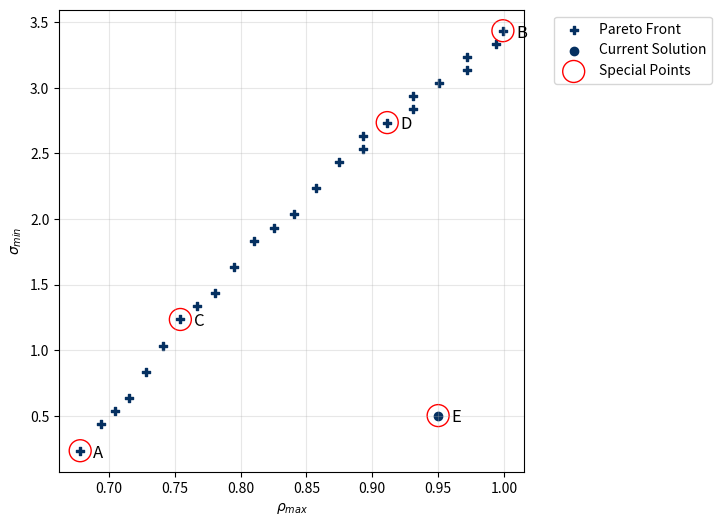

Python code for this plot:
# -*- coding: utf-8 -*-
"""
Created on Sun Dec  1 12:16:36 2024

[redacted]
"""

import matplotlib.pyplot as plt

# Datos de ejemplo (reemplaza con tus datos reales)

# Datos para redes con cinco servicios
network_ids = [445, 555, 665, 775, 885, 995, 10105]
rho_max_values_445 = [0.416666667, 0.421219271, 0.423781033, 0.426770128, 0.429680035, 0.434705096, 0.441287728, 0.446046684, 0.451339155, 0.454595768, 0.459111187, 0.46875, 0.47413214, 0.477770268, 0.482988913, 0.489007509, 0.496370364, 0.503194162, 0.507749683, 0.510910312, 0.517551084, 0.523886251, 0.529145107, 0.533731029, 0.541601964, ]
rho_max_values_555 = [0.518518519, 0.527083581, 0.540708889, 0.555995568, 0.571519547, 0.586127872, 0.600443295, 0.618779982, 0.63759335, 0.661584056, 0.67959816, 0.703331952, 0.716087412, 0.732620127, 0.75763538, 0.793054223, 0.818186496, 0.838483936, 0.860197905, 0.872014154, 0.896019881, 0.922225814, 0.933675781, 0.962358846, 0.973497942, ]
rho_max_values_665 = [0.518518519, 0.530303933, 0.543097755, 0.555420291, 0.57044441, 0.5846431, 0.611220981, 0.633581308, 0.647342513, 0.661513937, 0.683703889, 0.704409164, 0.718627066, 0.727743914, 0.746018634, 0.764782786, 0.784887875, 0.805250249, 0.82626007, 0.842769667, 0.868534328, 0.894145023, 0.9131968, 0.938843218, 0.973532877, ]
rho_max_values_775 = [0.518518519, 0.528686541, 0.539834497, 0.552531838, 0.564355853, 0.57280667, 0.590603206, 0.602847198, 0.617283951, 0.632492284, 0.644546214, 0.658895765, 0.67794127, 0.699792195, 0.728188181, 0.754476682, 0.776250965, 0.803787181, 0.834218928, 0.863658121, 0.879047833, 0.900543633, 0.932996933, 0.951502678, 0.98400362,]
rho_max_values_885 = [0.519279601, 0.533671901, 0.54169552, 0.555555556, 0.563421652, 0.57683817, 0.589244441, 0.60575751, 0.616301062, 0.630250897, 0.645112358, 0.659623881, 0.677022033, 0.693037019, 0.724649845, 0.757425184, 0.792695104, 0.811659833, 0.829852223, 0.850827846, 0.871945484, 0.892832161, 0.917600252, 0.941363963, 0.96634333, ]
rho_max_values_995 = [0.644451848, 0.658197933, 0.67204374, 0.685798306, 0.699098455, 0.713754066, 0.728674211, 0.743906411, 0.751657702, 0.759506738, 0.767617314, 0.78002246, 0.794248372, 0.803075065, 0.811882617, 0.820833271, 0.82993361, 0.839847713, 0.849910787, 0.860131119, 0.870517482, 0.88151504, 0.891819698, 0.902753675, 0.913887912, ]
rho_max_values_10105 = [0.583350068, 0.601478005, 0.621539323, 0.639093922, 0.654782308, 0.668900647, 0.681707836, 0.693402113, 0.704140519, 0.714047662, 0.723226175, 0.731760858, 0.739722876, 0.747172341, 0.757575758, 0.766925863, 0.774406777, 0.784596313, 0.790762879, 0.797771891, 0.806169256, 0.814751221, 0.820871728, 0.827642461, 0.833333333, ]


alpha_min_values_445 = [9.566205473, 9.58994087, 9.613675281, 9.637410227, 9.661181727, 9.684880061, 9.708614942, 9.732349815, 9.756084603, 9.779819558, 9.803554399, 9.815477488, 9.827288746, 9.839156758, 9.851024198, 9.862891473, 9.874759129, 9.886799567, 9.898493992, 9.910360296, 9.916295275, 9.922228978, 9.928162683, 9.934096372, 9.945963805]
alpha_min_values_555 = [8.323639581, 8.382840622, 8.442041694, 8.501800728, 8.560447593, 8.620195975, 8.678846065, 8.738047161, 8.797246915, 8.856449167, 8.915650084, 8.974851309, 9.00445185, 9.03405255, 9.093253645, 9.122854109, 9.152454598, 9.167254844, 9.182055086, 9.196855325, 9.211655567, 9.22645582, 9.241256049, 9.256056288, 9.270856529, ]
alpha_min_values_665 = [6.310651729, 6.46282823, 6.615004697, 6.76718262, 6.919357735, 7.075055193, 7.223710601, 7.375886868, 7.451975059, 7.528153078, 7.680239402, 7.756327527, 7.832415674, 7.90850379, 7.984591927, 8.060680034, 8.136768181, 8.212856313, 8.288944409, 8.365032582, 8.441120614, 8.517208805, 8.593296976, 8.669385101, 8.745473175]
alpha_min_values_775 = [3.488716848, 3.630682024, 3.772647307, 3.914612514, 4.056577663, 4.198543043, 4.340508314, 4.48247341, 4.624589828, 4.766403888, 4.908369138, 4.979351764, 5.050334463, 5.121317142, 5.192299793, 5.263282537, 5.334265232, 5.405247934, 5.476230642, 5.547213343, 5.582704683, 5.618196057, 5.689178746, 5.724670102, 5.760161426,]
alpha_min_values_885 = [1.65493024, 1.763860352, 1.872790357, 1.981902352, 2.090650469, 2.199580472, 2.308510496, 2.41744051, 2.526370542, 2.635300569, 2.744230591, 2.853160633, 2.962090663, 3.016555684, 3.071020732, 3.125485774, 3.179950829, 3.207183359, 3.234415878, 3.261648399, 3.28888093, 3.316113448, 3.343345969, 3.370578501, 3.397811018,  ]
alpha_min_values_995 = [0.488627946, 0.533727688, 0.578827406, 0.623927151, 0.669026886, 0.714126631, 0.759226376, 0.804326121, 0.826875993, 0.849425866, 0.871975739, 0.894525622, 0.939625362, 0.962175218, 0.984725091, 1.007274963, 1.029824836, 1.05237471, 1.074924585, 1.097474459, 1.120024334, 1.142574209, 1.165124083, 1.187673958, 1.210223832, ]
alpha_min_values_10105 = [2.955992003, 2.994181714, 3.032474759, 3.070559513, 3.108749348, 3.146938675, 3.185128008, 3.223316371, 3.261506695, 3.299695826, 3.337885347, 3.376074548, 3.414264034, 3.452453371, 3.503239165, 3.567021379, 3.605302824, 3.643399734, 3.719780115, 3.796157393, 3.872536068, 3.958473145, 4.025293413, 4.105289023, 4.178050291]

# Datos para redes con diez servicios

rho_max_values_4410 = [0.571428571, 0.606332024, 0.630417652, 0.644586554, 0.673400673, 0.701164991, 0.713218051, 0.718418453, 0.721392583, 0.722020128, 0.722597648, 0.722884073, 0.723026707, 0.723099326, 0.723133432, 0.723151198, 0.727340825, 0.723167849, 0.723168402, 0.750018674, 0.829251475, 0.829251469, 0.829251472, 0.82925161, 0.851614007, ]
rho_max_values_5510 = [0.638095238, 0.651592512, 0.664593963, 0.675506371, 0.694444444, 0.70698102, 0.714285715, 0.722392497, 0.736017961, 0.742698898, 0.74587497, 0.754686206, 0.755114305, 0.74883051, 0.749476017, 0.751148394, 0.75, 0.753977105, 0.752884747, 0.754075846, 0.748948638, 0.74957345, 0.756276156, 0.750502729, 0.787044279,  ]
rho_max_values_6610 = [0.518518519, 0.544110733, 0.570081297, 0.595568159, 0.618251247, 0.6366129, 0.655867211, 0.661959803, 0.673157279, 0.694444444, 0.694857426, 0.695485975, 0.697062191, 0.703434652, 0.714285715, 0.727295712, 0.764481995, 0.808437588, 0.837974408, 0.858426726, 0.884375302, 0.919318044, 0.951886962, 0.970151426, 0.998341926, ]
rho_max_values_7710 = [0.629432434, 0.637892111, 0.645976359, 0.656328955, 0.660787636, 0.665617462, 0.667942802, 0.672893648, 0.677896234, 0.682481752, 0.693435451, 0.695339677, 0.697235868, 0.698349713, 0.700694096, 0.712859379, 0.739060176, 0.769069739, 0.807004294, 0.843900437, 0.886854844, 0.910871, 0.93428523, 0.959906962, 0.999999, ]
rho_max_values_8810 = [0.55555838, 0.584090726, 0.604419262, 0.620384592, 0.636883099, 0.656063696, 0.675140435, 0.687011742, 0.698954446, 0.708183532, 0.712285766, 0.716785153, 0.718016408, 0.726362857, 0.72959898, 0.726156264, 0.732046258, 0.725631607, 0.726251653, 0.726282188, 0.729895524, 0.725053216, 0.72751733, 0.732208577, 0.771740127]
rho_max_values_9910 = [0.648769582, 0.662222856, 0.675170911, 0.688791239, 0.702698855, 0.716899839, 0.731405878, 0.746352161, 0.755198173, 0.762856901, 0.771245421, 0.779734607, 0.795889763, 0.804424383, 0.815101219, 0.822274865, 0.831819311, 0.841492114, 0.853246231, 0.861742448, 0.871505867, 0.889312552, 0.893313976, 0.903134151, 0.916620242]
rho_max_values_101010 = [0.621976517, 0.643678161, 0.661208235, 0.689153624, 0.702905742, 0.721028068, 0.734791232, 0.738560314, 0.748764734, 0.75606874, 0.764834051, 0.769555698, 0.778650769, 0.786257881, 0.801448412, 0.814516104, 0.825111618, 0.833333333, 0.834029909, 0.838550516, 0.841374973, 0.841728564, 0.841728564, 0.841728564, 0.841728564,]


alpha_min_values_4410 = [4.186083514, 4.772647889, 5.358539413, 5.937193685, 6.530865672, 7.688302304, 8.272005611, 8.563857263, 8.709785921, 8.782746002, 8.819227457, 8.837468179, 8.84658855, 8.851151101, 8.853428823, 8.854568861, 8.855141735, 8.855637658, 8.855673284, 8.855693661, 8.855694055, 8.855697522, 8.855698074, 8.855703376, 8.855711303]
alpha_min_values_5510 = [3.314189537, 3.45230946, 3.611792495, 3.864737616, 4.140172224, 4.424685204, 4.691527018, 4.965833471, 5.241107596, 5.378744656, 5.447563175, 5.481972297, 5.494876571, 5.513693471, 5.515037542, 5.515402662, 5.516315807, 5.516322621, 5.516344778, 5.516366971, 5.516379849, 5.516380728, 5.51638157, 5.516381942, 5.516382854, ]
alpha_min_values_6610 = [3.08192879, 3.259819825, 3.443856685, 3.79349284, 4.149274819, 4.505056693, 4.860838976, 5.21662069, 5.572401878, 5.929914194, 6.481654538, 6.550855681, 6.6397487, 6.995530727, 7.351605496, 7.884988002, 8.062878863, 8.240769652, 8.329713932, 8.418659448, 8.507605878, 8.596551294, 8.685496695, 8.729969295, 8.774442308]
alpha_min_values_7710 = [3.65610265, 3.871654949, 4.087207264, 4.302759577, 4.518312084, 4.841640445, 4.949416624, 5.164968977, 5.380521322, 5.596073675, 5.811628115, 6.032779471, 6.242734127, 6.512171242, 6.673838629, 6.894210488, 6.943273369, 6.970223531, 6.997167436, 7.024111698, 7.051055781, 7.064520086, 7.077999865, 7.091467473, 7.10494394]
alpha_min_values_8810 = [1.431593775, 1.577651546, 1.72370287, 1.869758221, 2.015813544, 2.3079233, 2.600033633, 2.892235597, 3.18425323, 3.476363948, 3.622419008, 3.695445647, 3.731960091, 3.750247142, 3.763915174, 3.767902407, 3.76819414, 3.768443747, 3.768464723, 3.768465128, 3.768470174, 3.768473547, 3.768475505, 3.768478552, 3.768479405]
alpha_min_values_9910 = [0.502452054, 0.546713364, 0.59097464, 0.635235946, 0.679497255, 0.723758563, 0.768019871, 0.81228118, 0.834411824, 0.856542492, 0.878673148, 0.900803804, 0.945065095, 0.967195749, 0.989325869, 1.011457059, 1.033587715, 1.05571837, 1.07784901, 1.099977186, 1.122110338, 1.144238384, 1.1663773, 1.188499353, 1.210632962, ]
alpha_min_values_101010 = [1.045708909, 1.117682139, 1.196588293, 1.333299872, 1.477095053, 1.620890475, 1.764685883, 1.908481377, 2.052276228, 2.196072286, 2.339867777, 2.483663227, 2.627457724, 2.771292835, 2.915048391, 3.058843729, 3.202638737, 3.275059066, 3.319472805, 3.339694009, 3.344748988, 3.346397599, 3.346435109, 3.349052969, 3.351943551, ]

# Datos una sola frontera
rho_max_values = [0.67826087, 0.69384871, 0.70442062, 0.715613291, 0.728392902, 0.741211482, 0.754297832, 0.767262515, 0.780733, 0.795185456, 0.810112172, 0.825211023, 0.840907979, 0.857583599, 0.874891804, 0.892597047, 0.892879657, 0.911336171, 0.930587294, 0.930850129, 0.950949762, 0.971955475, 0.972201706, 0.994169237, 0.99915065]
alpha_min_values = [0.233668215, 0.433805871, 0.53387468, 0.633943517, 0.834081159, 1.03421879, 1.234356494, 1.334425322, 1.434494136, 1.634631783, 1.834774503, 1.934838281, 2.034907021, 2.235044735, 2.435182382, 2.535251254, 2.635319938, 2.735388878, 2.835457708, 2.935526554, 3.035595389, 3.135664225, 3.235732952, 3.335801872, 3.43587071]



# Crear el gráfico de dispersión
plt.figure(figsize=(6,6))

# Graficar cada serie con colores y marcadores diferentes
'''
plt.scatter(rho_max_values_445, alpha_min_values_445, color='#67001f', label='4', marker='o')
plt.scatter(rho_max_values_555, alpha_min_values_555, color='#d73027', label='5', marker='*')
plt.scatter(rho_max_values_665, alpha_min_values_665, color='#f46d43', label='6', marker='s')
plt.scatter(rho_max_values_775, alpha_min_values_775, color='#fdae61', label='7', marker='^')
plt.scatter(rho_max_values_885, alpha_min_values_885, color='#4393c3', label='8', marker='v')
plt.scatter(rho_max_values_995, alpha_min_values_995, color='#2166ac', label='9', marker='D')
plt.scatter(rho_max_values_10105, alpha_min_values_10105, color='#053061', label='10', marker='P')
'''
'''
plt.scatter(rho_max_values_4410, alpha_min_values_4410, color='#67001f', label='4', marker='o')
plt.scatter(rho_max_values_5510, alpha_min_values_5510, color='#d73027', label='5', marker='*')
plt.scatter(rho_max_values_6610, alpha_min_values_6610, color='#f46d43', label='6', marker='s')
plt.scatter(rho_max_values_7710, alpha_min_values_7710 ,color='#fdae61', label='7', marker='^')
plt.scatter(rho_max_values_8810, alpha_min_values_8810, color='#4393c3', label='8', marker='v')
plt.scatter(rho_max_values_9910, alpha_min_values_9910, color='#2166ac', label='9', marker='D')
plt.scatter(rho_max_values_101010, alpha_min_values_101010, color='#053061', label='10', marker='P')
'''
# Graficar una sola frontera
plt.scatter(rho_max_values, alpha_min_values, color='#053061', label='Pareto Front', marker='P')


# Coordenadas del punto que quieres resaltar
highlight_x = [0.67826087, 0.99915065, 0.754297832, 0.911336171, 0.949968852]
highlight_y = [0.233668215, 3.43587071, 1.234356494, 2.735388878, 0.501481472]
labels=["A","B","C","D","E"]

# Opciones para el punto resaltado
marker_style = 'o'  # 'o' para un círculo
edge_color = 'red'  # Color del borde del punto resaltado
fill_color = 'none'  # Usa 'none' para que el punto no tenga relleno
size = 250  # Tamaño del punto resaltado

# Agregar el punto resaltado
plt.scatter(
    [0.949968852],
    [0.501481472], 
    color='#053061', label='Current Solution', marker='o')

plt.scatter(
    highlight_x, 
    highlight_y, 
    s=size, 
    label='Special Points',
    edgecolor=edge_color, 
    facecolor=fill_color)


for x,y,label in zip(highlight_x,highlight_y,labels):
    plt.text(
        x+0.01,y-0.05,label,
        fontsize=12,
        color='black',
        ha='left',
        va='baseline')

# Títulos de los ejes
plt.xlabel(r'$\rho_{max}$')
plt.ylabel(r'$\sigma_{min}$')

# Mostrar la grilla
plt.grid(True, alpha=0.3)


# Leyenda
plt.legend(bbox_to_anchor=(1.05, 1), loc='upper left',)
#plt.legend(title='Locations',bbox_to_anchor=(1.05, 1), loc='upper left',)

# Mostrar el gráfico
plt.show()
